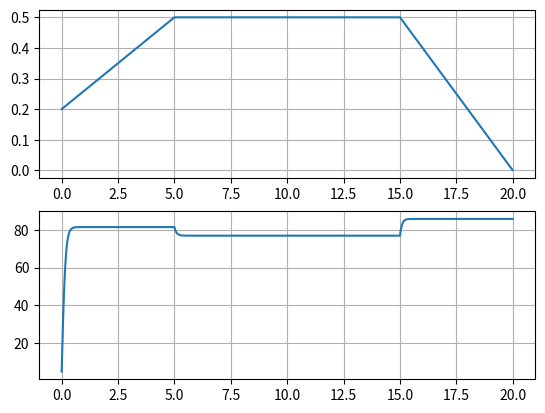

This figure's Python source:
import sys
import numpy as np
import matplotlib.pyplot as plt
import matplotlib.image as mpimg


class Vehicle():
    def __init__(self):
        # ==================================
        #  Parameters
        # ==================================

        # Throttle to engine torque
        self.a_0 = 400
        self.a_1 = 0.1
        self.a_2 = -0.0002

        # Gear ratio, effective radius, mass + inertia
        self.GR = 0.35
        self.r_e = 0.3
        self.J_e = 10
        self.m = 2000
        self.g = 9.81

        # Aerodynamic and friction coefficients
        self.c_a = 1.36
        self.c_r1 = 0.01

        # Tire force
        self.c = 10000
        self.F_max = 10000

        # State variables
        self.x = 0
        self.v = 5
        self.a = 0
        self.w_e = 100
        self.w_e_dot = 0

        self.sample_time = 0.01

    def reset(self):
        # reset state variables
        self.x = 0
        self.v = 5
        self.a = 0
        self.w_e = 100
        self.w_e_dot = 0

    def step(self, throttle, alpha):
        # ==================================
        #  Implement vehicle model here
        # ==================================

        # Engine Torque
        t_e = throttle * (self.a_0 + (self.a_1 * self.w_e) + (self.a_2 * self.w_e * self.w_e))

        # Aerodynamic drag
        f_aero = self.c_a * self.v * self.v

        # Rx
        r_x = self.c_r1 * self.v

        # Fg
        f_g = self.m * self.g * np.sin(alpha)

        # Fload
        f_load = f_aero + r_x + f_g

        # w_w
        w_w = self.GR * self.w_e

        s = ((w_w * self.r_e) - self.v) / self.v

        if (abs(s) < 1):
            f_x = self.c
        else:
            f_x = self.F_max

        # x_dot_dot
        x_dot_dot = (f_x - f_load) / self.m

        self.a = x_dot_dot
        self.v += self.a
        self.x += self.v


sample_time = 0.01
model = Vehicle()
time_end = 20
t_data = np.arange(0, time_end, sample_time)
x_data = np.zeros_like(t_data)

# reset the states
model.reset()


# ==================================
#  Learner solution begins here
# ==================================
def slope_intercept(x1, y1, x2, y2):
    a = (y2 - y1) / (x2 - x1)
    b = y1 - a * x1
    return a, b


throttle_data = np.zeros_like(t_data)
alpha_data = np.zeros_like(t_data)

a1, b1 = slope_intercept(0, 0.2, 5, 0.5)
for i in range(500):
    throttle_data[i] = a1 * t_data[i] + b1
    alpha_data[i] = 0.05  # = atan(3/60)

for i in range(500, 1500, 1):
    throttle_data[i] = 0.5
    alpha_data[i] = 0.1  # = atan(3/30)

a2, b2 = slope_intercept(15, 0.5, 20, 0)
for i in range(1500, 2000, 1):
    throttle_data[i] = a2 * t_data[i] + b2

for i in range(t_data.shape[0]):
    x_data[i] = model.v
    model.step(throttle_data[i], alpha_data[i])
# ==================================
#  Learner solution ends here
# ==================================

# Plot x vs t for visualization
plt.subplot(2, 1, 1)
plt.plot(t_data, throttle_data)
plt.grid()

plt.subplot(2, 1, 2)
plt.plot(t_data, x_data)
plt.grid()
plt.show()
print('Good bye')
